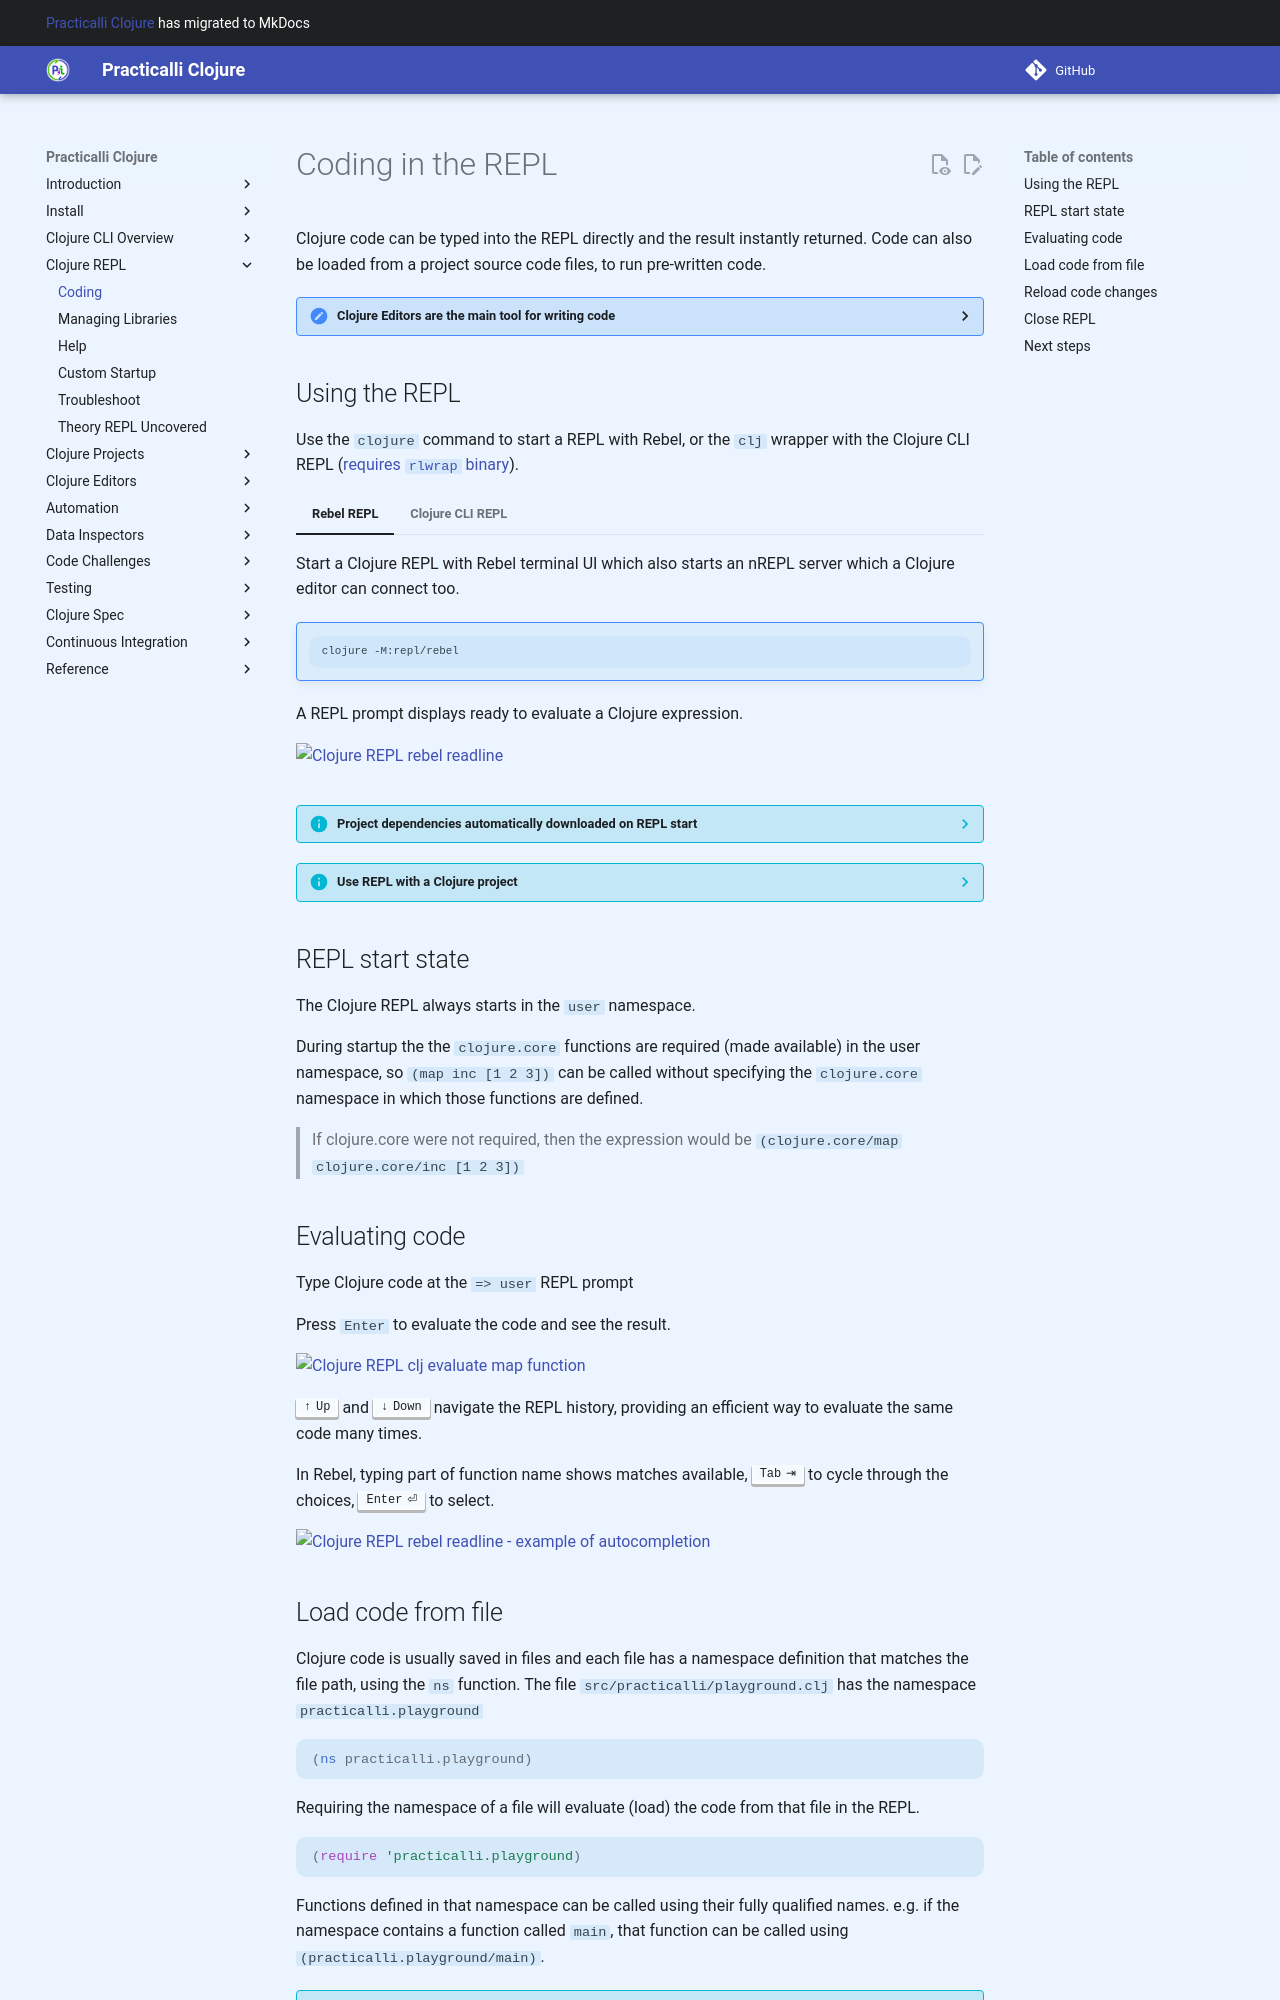

repository: practicalli/clojure · page: clojure-cli/repl/coding/index.html · generator: mkdocs

# Coding in the REPL

Clojure code can be typed into the REPL directly and the result instantly returned.  Code can also be loaded from a project source code files, to run pre-written code.

??? HINT "Clojure Editors are the main tool for writing code"
    An [editor connected to a Clojure REPL](/clojure/clojure-editors/) and evaluating from source code files is the most effective way for writing Clojure code.

    Evaluating code in an editor automatically uses the correct namespace, avoiding the need to change namespaces or fully qualify function calls. Evaluation results can be shown in-line, as comments next to the code or in a data inspector.

    Editors provide structural editing and Clojure syntax checking, along with general editor features.


## Using the REPL

Use the `clojure` command to start a REPL with Rebel, or the `clj` wrapper with the Clojure CLI REPL ([requires `rlwrap` binary](/clojure/install/clojure-cli/#optional-rlwrap-readline)).

=== "Rebel REPL"
    Start a Clojure REPL with Rebel terminal UI which also starts an nREPL server which a Clojure editor can connect too.

    !!! NOTE ""
        ```shell
        clojure -M:repl/rebel
        ```

    A REPL prompt displays ready to evaluate a Clojure expression.

    ![Clojure REPL rebel readline](https://raw.githubusercontent.com/practicalli/graphic-design/live/clojure/rebel/clojure-repl-rebel-prompt-dark.png#only-dark)
    ![Clojure REPL rebel readline](https://raw.githubusercontent.com/practicalli/graphic-design/live/clojure/rebel/clojure-repl-rebel-prompt-light.png#only-light)


=== "Clojure CLI REPL"
    Start a Clojure REPL with a basic UI which also starts an nREPL server which a Clojure editor can connect too.
    !!! NOTE ""
        ```shell
        clj -M:repl/basic
        ```

    > The `clj` wrapper [requires `rlwrap` binary](/clojure/install/clojure-cli/#optional-rlwrap-readline).

    A REPL prompt displays ready to evaluate a Clojure expression.


??? INFO "Project dependencies automatically downloaded on REPL start"
    When a REPL is started from the root of a Clojure project the project dependencies are automatically downloaded (unless previously downloaded to the local maven cache, `.m2/`) and project specific paths are added, e.g. `src` tree.


??? INFO "Use REPL with a Clojure project"
    A REPL can run without a Clojure project, however, libraries and code are simpler to manage within project source and configuration files.


## REPL start state

The Clojure REPL always starts in the `user` namespace.

During startup the the `clojure.core` functions are required (made available) in the user namespace, so `(map inc [1 2 3])` can be called without specifying the `clojure.core` namespace in which those functions are defined.

> If clojure.core were not required, then the expression would be `(clojure.core/map clojure.core/inc [1 2 3])`



## Evaluating code

Type Clojure code at the `=> user` REPL prompt

Press `Enter` to evaluate the code and see the result.

![Clojure REPL clj evaluate map function](https://raw.githubusercontent.com/practicalli/graphic-design/live/clojure/rebel/clojure-repl-rebel-eval-map-function-dark.png#only-dark)
![Clojure REPL clj evaluate map function](https://raw.githubusercontent.com/practicalli/graphic-design/live/clojure/rebel/clojure-repl-rebel-eval-map-function-light.png#only-light)

++arrow-up++ and ++arrow-down++ navigate the REPL history, providing an efficient way to evaluate the same code many times.

In Rebel, typing part of function name shows matches available, ++tab++ to cycle through the choices, ++enter++ to select.

![Clojure REPL rebel readline - example of autocompletion](https://raw.githubusercontent.com/practicalli/graphic-design/live/clojure/rebel/clojure-repl-rebel-function-autocomplete-map-dark.png#only-dark)
![Clojure REPL rebel readline - example of autocompletion](https://raw.githubusercontent.com/practicalli/graphic-design/live/clojure/rebel/clojure-repl-rebel-function-autocomplete-map-light.png#only-light)
